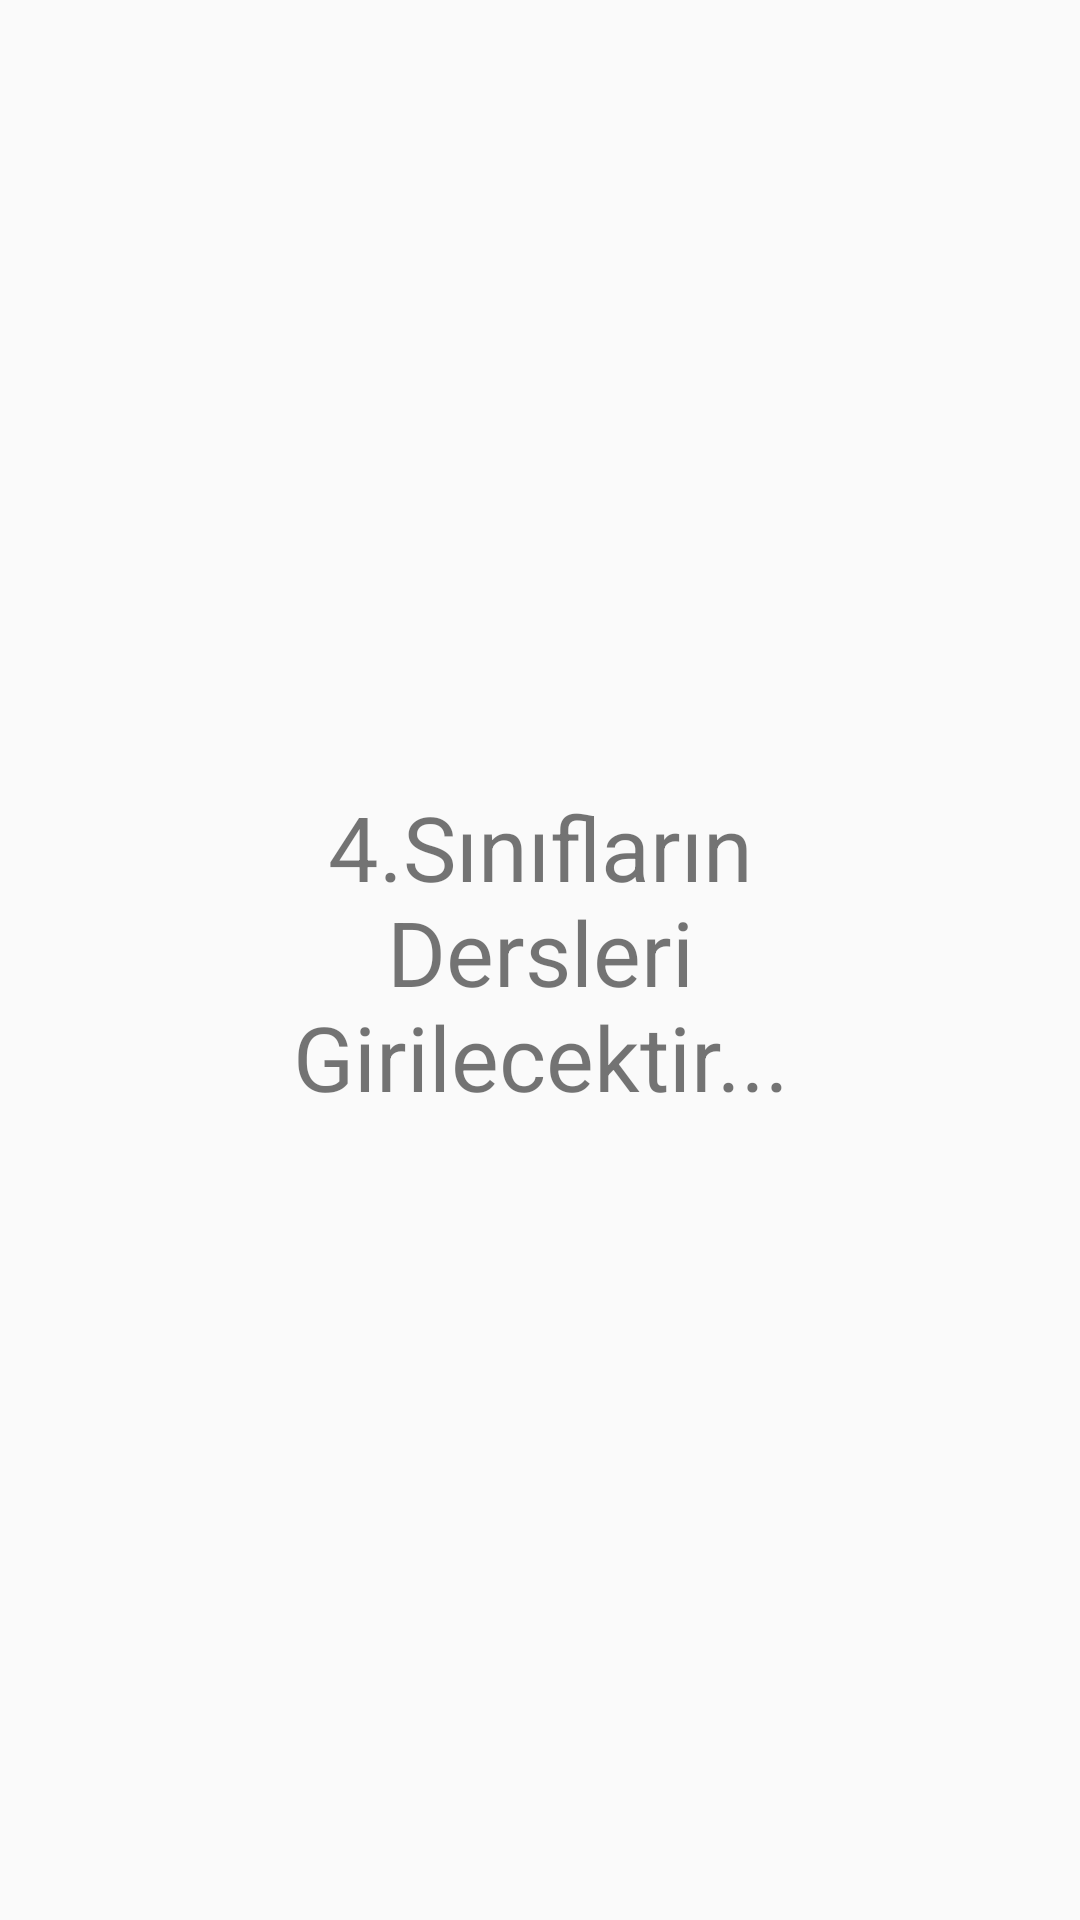

Write the Android layout XML for this screen, with the resource values it uses.
<!-- AndroidManifest.xml: application theme Theme.IsubuDersİcerikleri -->
<!-- res/layout/activity_main5.xml -->
<?xml version="1.0" encoding="utf-8"?>
<androidx.constraintlayout.widget.ConstraintLayout xmlns:android="http://schemas.android.com/apk/res/android"
    xmlns:app="http://schemas.android.com/apk/res-auto"
    xmlns:tools="http://schemas.android.com/tools"
    android:layout_width="match_parent"
    android:layout_height="match_parent"
    tools:context=".MainActivity5">

    <TextView
        android:id="@+id/textView"
        android:layout_width="219dp"
        android:layout_height="116dp"
        android:text="4.Sınıfların Dersleri Girilecektir..."
        android:textAlignment="center"
        android:textSize="30sp"
        app:layout_constraintBottom_toBottomOf="parent"
        app:layout_constraintEnd_toEndOf="parent"
        app:layout_constraintStart_toStartOf="parent"
        app:layout_constraintTop_toTopOf="parent" />
</androidx.constraintlayout.widget.ConstraintLayout>
<!-- resources referenced by this layout -->
<resources>
  <style name="Theme.IsubuDersİcerikleri" parent="Base.Theme.IsubuDersİcerikleri" />
  <style name="Base.Theme.IsubuDersİcerikleri" parent="Theme.AppCompat.DayNight.NoActionBar">
          
          
      </style>
</resources>
